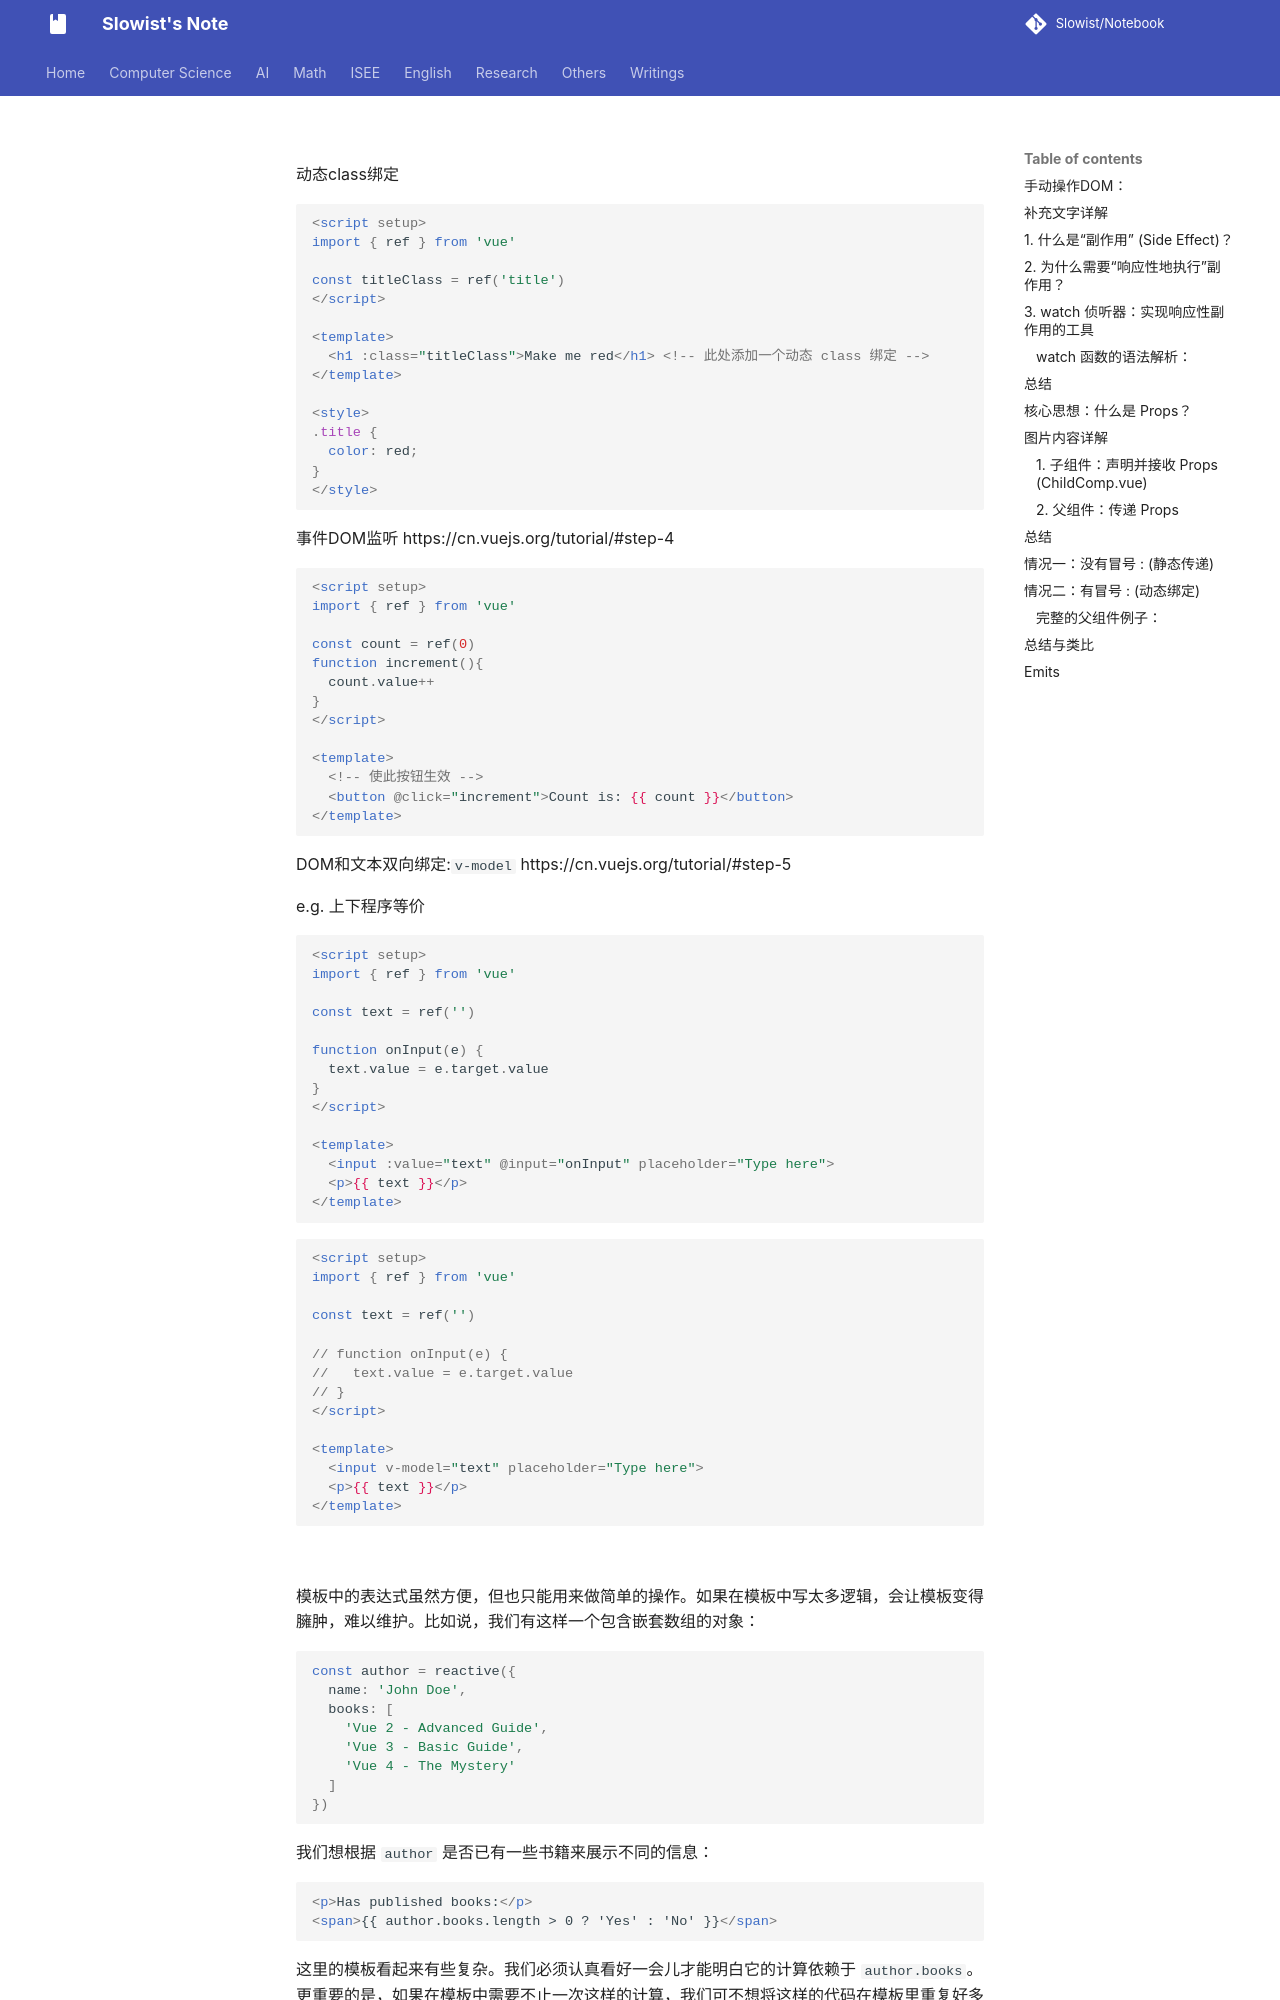

repository: Slowist-Lee/notebook · page: cs/front/vue/index.html · generator: mkdocs

动态class绑定

```vue
<script setup>
import { ref } from 'vue'

const titleClass = ref('title')
</script>

<template>
  <h1 :class="titleClass">Make me red</h1> <!-- 此处添加一个动态 class 绑定 -->
</template>

<style>
.title {
  color: red;
}
</style>
```

事件DOM监听 https://cn.vuejs.org/tutorial/#step-4

```vue
<script setup>
import { ref } from 'vue'

const count = ref(0)
function increment(){
  count.value++
}
</script>

<template>
  <!-- 使此按钮生效 -->
  <button @click="increment">Count is: {{ count }}</button>
</template>
```

DOM和文本双向绑定:`v-model` https://cn.vuejs.org/tutorial/#step-5

e.g. 上下程序等价

```vue
<script setup>
import { ref } from 'vue'

const text = ref('')

function onInput(e) {
  text.value = e.target.value
}
</script>

<template>
  <input :value="text" @input="onInput" placeholder="Type here">
  <p>{{ text }}</p>
</template>
```

```vue
<script setup>
import { ref } from 'vue'

const text = ref('')

// function onInput(e) {
//   text.value = e.target.value
// }
</script>

<template>
  <input v-model="text" placeholder="Type here">
  <p>{{ text }}</p>
</template>
```

![](Pasted%20image%2020260125122327.png)

模板中的表达式虽然方便，但也只能用来做简单的操作。如果在模板中写太多逻辑，会让模板变得臃肿，难以维护。比如说，我们有这样一个包含嵌套数组的对象：


```js
const author = reactive({
  name: 'John Doe',
  books: [
    'Vue 2 - Advanced Guide',
    'Vue 3 - Basic Guide',
    'Vue 4 - The Mystery'
  ]
})
```

我们想根据 `author` 是否已有一些书籍来展示不同的信息：


```html
<p>Has published books:</p>
<span>{{ author.books.length > 0 ? 'Yes' : 'No' }}</span>
```

这里的模板看起来有些复杂。我们必须认真看好一会儿才能明白它的计算依赖于 `author.books`。更重要的是，如果在模板中需要不止一次这样的计算，我们可不想将这样的代码在模板里重复好多遍。

因此我们推荐使用**计算属性**来描述依赖响应式状态的复杂逻辑。这是重构后的示例：

```vue
<script setup>
import { reactive, computed } from 'vue'

const author = reactive({
  name: 'John Doe',
  books: [
    'Vue 2 - Advanced Guide',
    'Vue 3 - Basic Guide',
    'Vue 4 - The Mystery'
  ]
})
